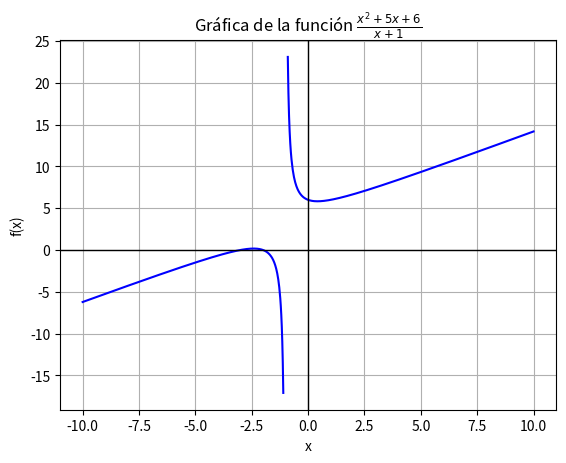

This figure's Python source:
import numpy as np
import matplotlib.pyplot as plt

#Definir funcion
def f(x):
    return(x**2+5*x+6) / (x+1)

#Rango de valores para x
x1 = np.linspace(-10, -1 - 0.1, 400)  
x2 = np.linspace(-1 + 0.1, 10, 400)   
y1 = f(x1)
y2 = f(x2)

x1_rounded = np.round(x1, 4)
y1_rounded = np.round(y1, 4)

x2_rounded = np.round(x2, 4)
y2_rounded = np.round(y2, 4)

# Graficar
plt.plot(x1, y1, color= 'b')
plt.plot(x2, y2, color = 'b')
plt.title(r'Gráfica de la función $\frac{x^2+5x+6}{x+1}$')
plt.xlabel('x')
plt.ylabel('f(x)')
plt.axhline(0, color='black', linewidth=1)
plt.axvline(0, color='black', linewidth=1)
plt.grid(True)
plt.show()

# Crear una figura separada para la tabla de valores
plt.figure(figsize=(6, 4))

# Crear la tabla con los valores de x y f(x) redondeados
table_data = [
    ['x', 'f(x)'],
    [x1_rounded[0], y1_rounded[0]],
    [x1_rounded[int(len(x1)/2)], y1_rounded[int(len(y1)/2)]],
    [x1_rounded[-1], y1_rounded[-1]],
    [x2_rounded[0], y2_rounded[0]],
    [x2_rounded[int(len(x2)/2)], y2_rounded[int(len(y2)/2)]],
    [x2_rounded[-1], y2_rounded[-1]],
]

# Crear la tabla en la nueva figura
table = plt.table(cellText=table_data, loc='center', cellLoc='center', colWidths=[0.2, 0.2])

# Aumentar el tamaño de la fuente
table.auto_set_font_size(False)
table.set_fontsize(14)

# Escalar la tabla
table.scale(1.5, 1.5)

# Desactivar los ejes
plt.axis('off')

# Mostrar la tabla fuera de la gráfica
plt.show()